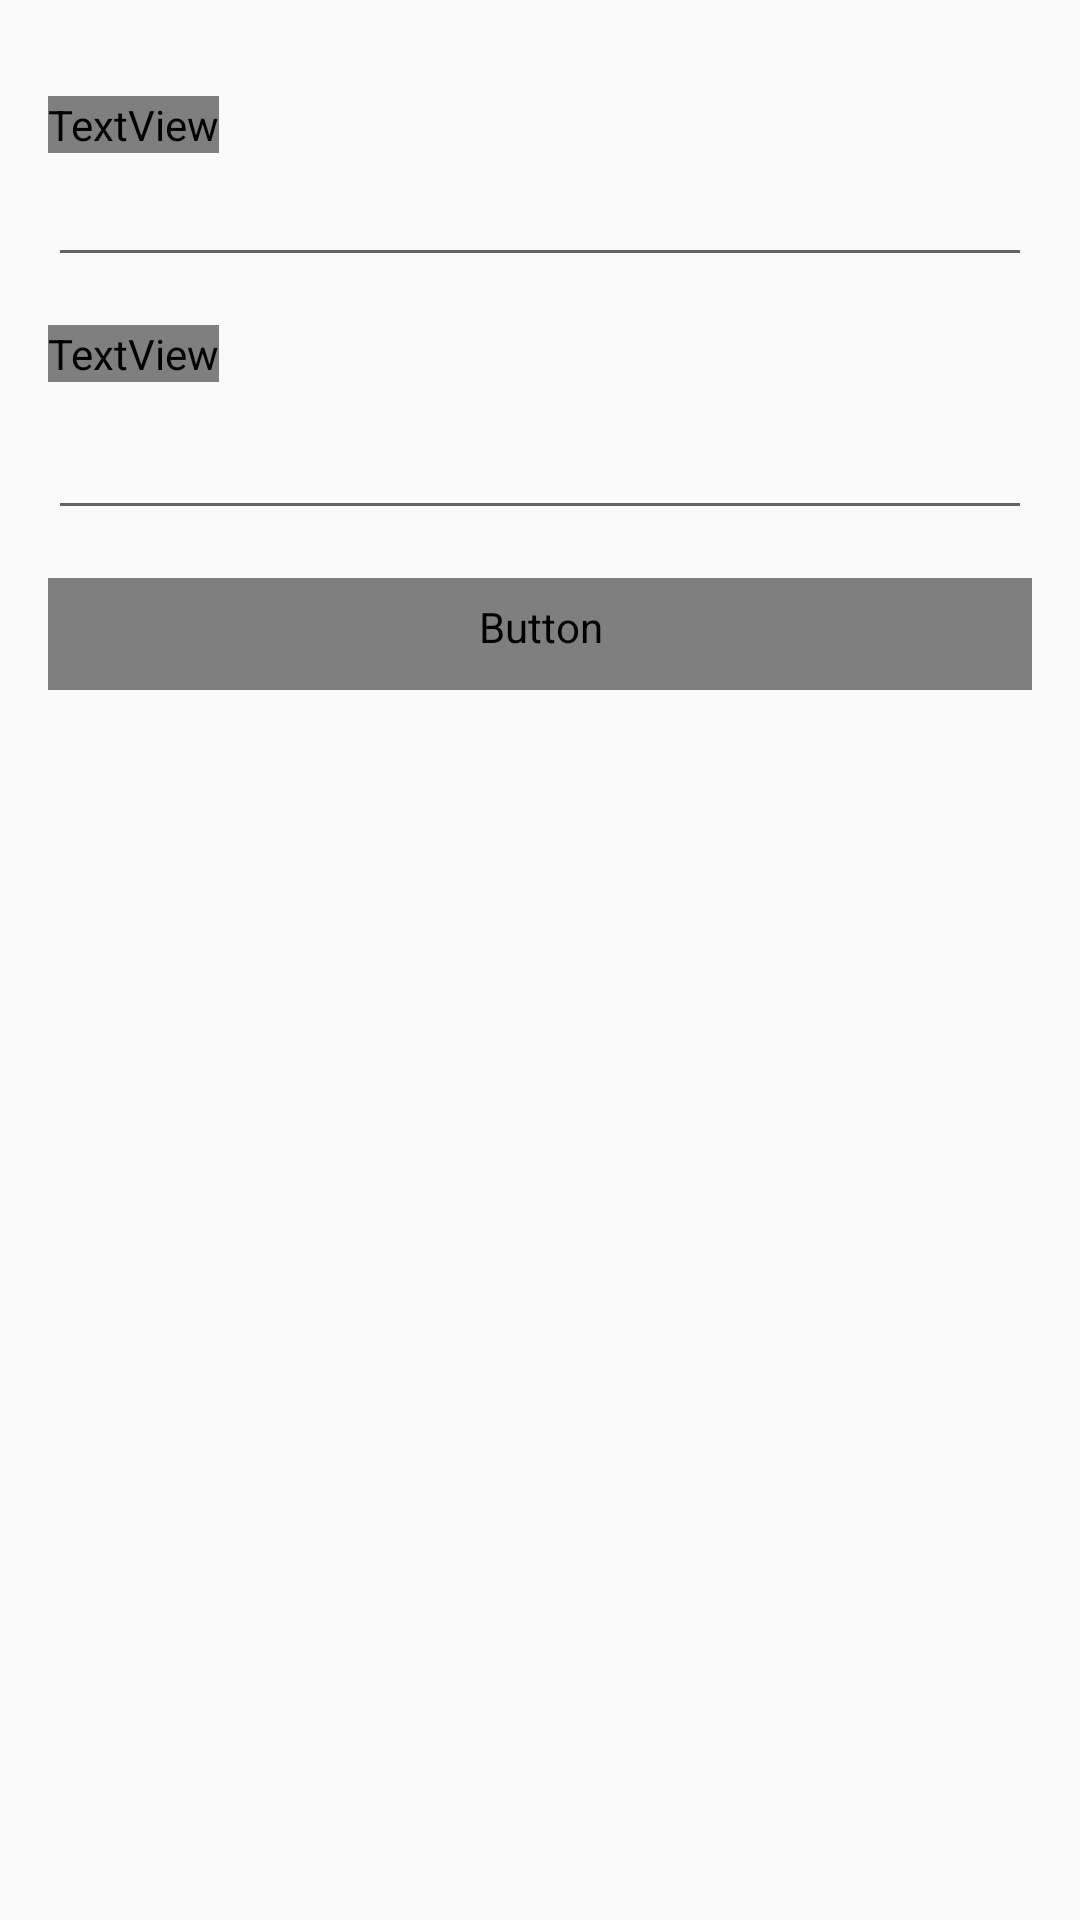

This screen was rendered from an Android layout file. Write that file and the resources it references.
<!-- AndroidManifest.xml: application theme Theme.Gestion -->
<!-- res/layout/activity_main.xml -->
<?xml version="1.0" encoding="utf-8"?>
<RelativeLayout xmlns:android="http://schemas.android.com/apk/res/android"
    android:layout_width="match_parent"
    android:layout_height="match_parent"
    android:padding="16dp">

    <TextView
        style="@style/TextViewStyle"
        android:id="@+id/tv_Username"
        android:layout_width="wrap_content"
        android:layout_height="wrap_content"
        android:text="Usuario"
        android:layout_marginTop="16dp"/>

    <EditText
        android:id="@+id/et_Username"
        android:layout_width="match_parent"
        android:layout_height="wrap_content"
        android:layout_below="@id/tv_Username"
        android:inputType="text"/>

    <TextView
        style="@style/TextViewStyle"
        android:id="@+id/tv_Password"
        android:layout_width="wrap_content"
        android:layout_height="wrap_content"
        android:text="Contraseña"
        android:layout_below="@id/et_Username"
        android:layout_marginTop="16dp"/>

    <EditText
        android:id="@+id/et_Password"
        android:layout_width="match_parent"
        android:layout_height="wrap_content"
        android:layout_below="@id/tv_Password"
        android:layout_marginTop="8dp"
        android:inputType="textPassword"/>

    <Button
        style="@style/ButtonStyle"
        android:id="@+id/bLogin"
        android:layout_width="match_parent"
        android:layout_height="wrap_content"
        android:layout_below="@id/et_Password"
        android:layout_marginTop="16dp"
        android:text="Iniciar sesión"/>

    <TextView
        style="@style/Theme.Gestion"
        android:id="@+id/textViewError"
        android:layout_width="wrap_content"
        android:layout_height="wrap_content"
        android:text=""
        android:textColor="#FF0000"
        android:layout_below="@id/bLogin"
        android:layout_marginTop="16dp"/>

</RelativeLayout>
<!-- resources referenced by this layout -->
<resources>
  <style name="ButtonStyle" parent="android:Widget.Button">
          <item name="android:textSize">@dimen/text_size_large</item>
          <item name="android:textColor">@color/colorPrimaryDark</item>
          <item name="android:fontFamily">@font/roboto_regular</item>
      </style>
  <style name="TextViewStyle" parent="android:Widget.TextView">
          <item name="android:textSize">@dimen/text_size_large</item>
          <item name="android:textColor">@color/colorPrimaryDark</item>
          <item name="android:fontFamily">@font/roboto_regular</item>
      </style>
  <style name="Theme.Gestion" parent="Theme.AppCompat.Light.DarkActionBar">
          
          <item name="colorPrimary">@color/colorPrimary</item>
          <item name="colorPrimaryDark">@color/colorPrimaryDark</item>
          <item name="colorAccent">@color/colorAccent</item>
      </style>
  <dimen name="text_size_large">18sp</dimen>
  <color name="colorPrimaryDark">#1976D2</color>
  <color name="colorPrimary">#2196F3</color>
  <color name="colorAccent">#00BCD4</color>
</resources>
